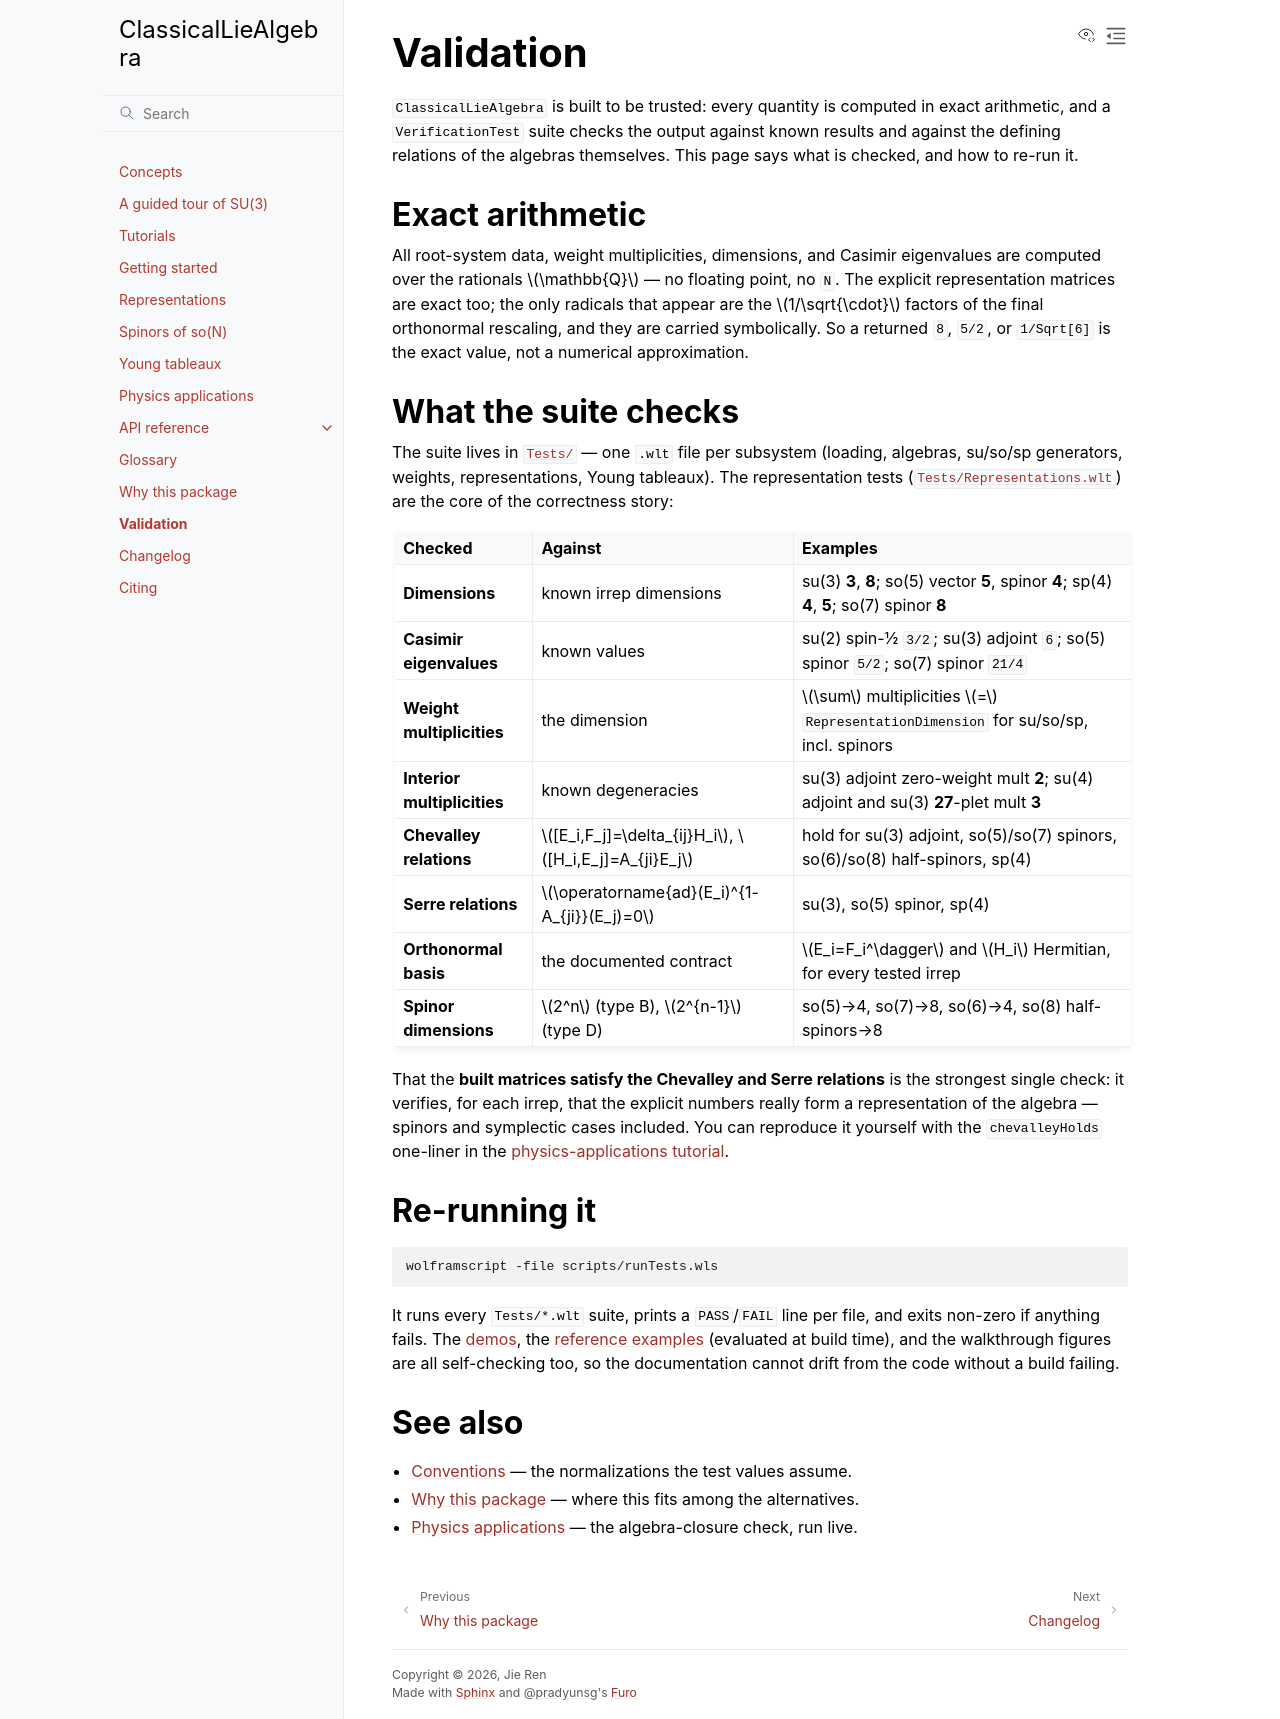

repository: jayren3996/LieAlgebra · page: validation/index.html · generator: mkdocs

# Validation

`ClassicalLieAlgebra` is built to be trusted: every quantity is computed in exact
arithmetic, and a `VerificationTest` suite checks the output against known results
and against the defining relations of the algebras themselves. This page says what
is checked, and how to re-run it.

## Exact arithmetic

All root-system data, weight multiplicities, dimensions, and Casimir eigenvalues
are computed over the rationals $\mathbb{Q}$ — no floating point, no `N`. The
explicit representation matrices are exact too; the only radicals that appear are
the $1/\sqrt{\cdot}$ factors of the final orthonormal rescaling, and they are
carried symbolically. So a returned `8`, `5/2`, or `1/Sqrt[6]` is the exact value,
not a numerical approximation.

## What the suite checks

The suite lives in
[`Tests/`](https://github.com/jayren3996/LieAlgebra/tree/master/Tests) — one
`.wlt` file per subsystem (loading, algebras, su/so/sp generators, weights,
representations, Young tableaux). The representation tests
([`Tests/Representations.wlt`](https://github.com/jayren3996/LieAlgebra/blob/master/Tests/Representations.wlt))
are the core of the correctness story:

| Checked | Against | Examples |
| :--- | :--- | :--- |
| **Dimensions** | known irrep dimensions | su(3) **3**, **8**; so(5) vector **5**, spinor **4**; sp(4) **4**, **5**; so(7) spinor **8** |
| **Casimir eigenvalues** | known values | su(2) spin-½ `3/2`; su(3) adjoint `6`; so(5) spinor `5/2`; so(7) spinor `21/4` |
| **Weight multiplicities** | the dimension | $\sum$ multiplicities $=$ `RepresentationDimension` for su/so/sp, incl. spinors |
| **Interior multiplicities** | known degeneracies | su(3) adjoint zero-weight mult **2**; su(4) adjoint and su(3) **27**-plet mult **3** |
| **Chevalley relations** | $[E_i,F_j]=\delta_{ij}H_i$, $[H_i,E_j]=A_{ji}E_j$ | hold for su(3) adjoint, so(5)/so(7) spinors, so(6)/so(8) half-spinors, sp(4) |
| **Serre relations** | $\operatorname{ad}(E_i)^{1-A_{ji}}(E_j)=0$ | su(3), so(5) spinor, sp(4) |
| **Orthonormal basis** | the documented contract | $E_i=F_i^\dagger$ and $H_i$ Hermitian, for every tested irrep |
| **Spinor dimensions** | $2^n$ (type B), $2^{n-1}$ (type D) | so(5)→4, so(7)→8, so(6)→4, so(8) half-spinors→8 |

That the **built matrices satisfy the Chevalley and Serre relations** is the
strongest single check: it verifies, for each irrep, that the explicit numbers
really form a representation of the algebra — spinors and symplectic cases
included. You can reproduce it yourself with the `chevalleyHolds` one-liner in the
[physics-applications tutorial](tutorials/physics-applications.md).

## Re-running it

```sh
wolframscript -file scripts/runTests.wls
```

It runs every `Tests/*.wlt` suite, prints a `PASS`/`FAIL` line per file, and exits
non-zero if anything fails. The [demos](tutorials/index.md), the
[reference examples](reference/index.md) (evaluated at build time), and the
walkthrough figures are all self-checking too, so the documentation cannot drift
from the code without a build failing.

## See also

- [Conventions](concepts.md#conventions) — the normalizations the test values assume.
- [Why this package](comparison.md) — where this fits among the alternatives.
- [Physics applications](tutorials/physics-applications.md) — the algebra-closure check, run live.
